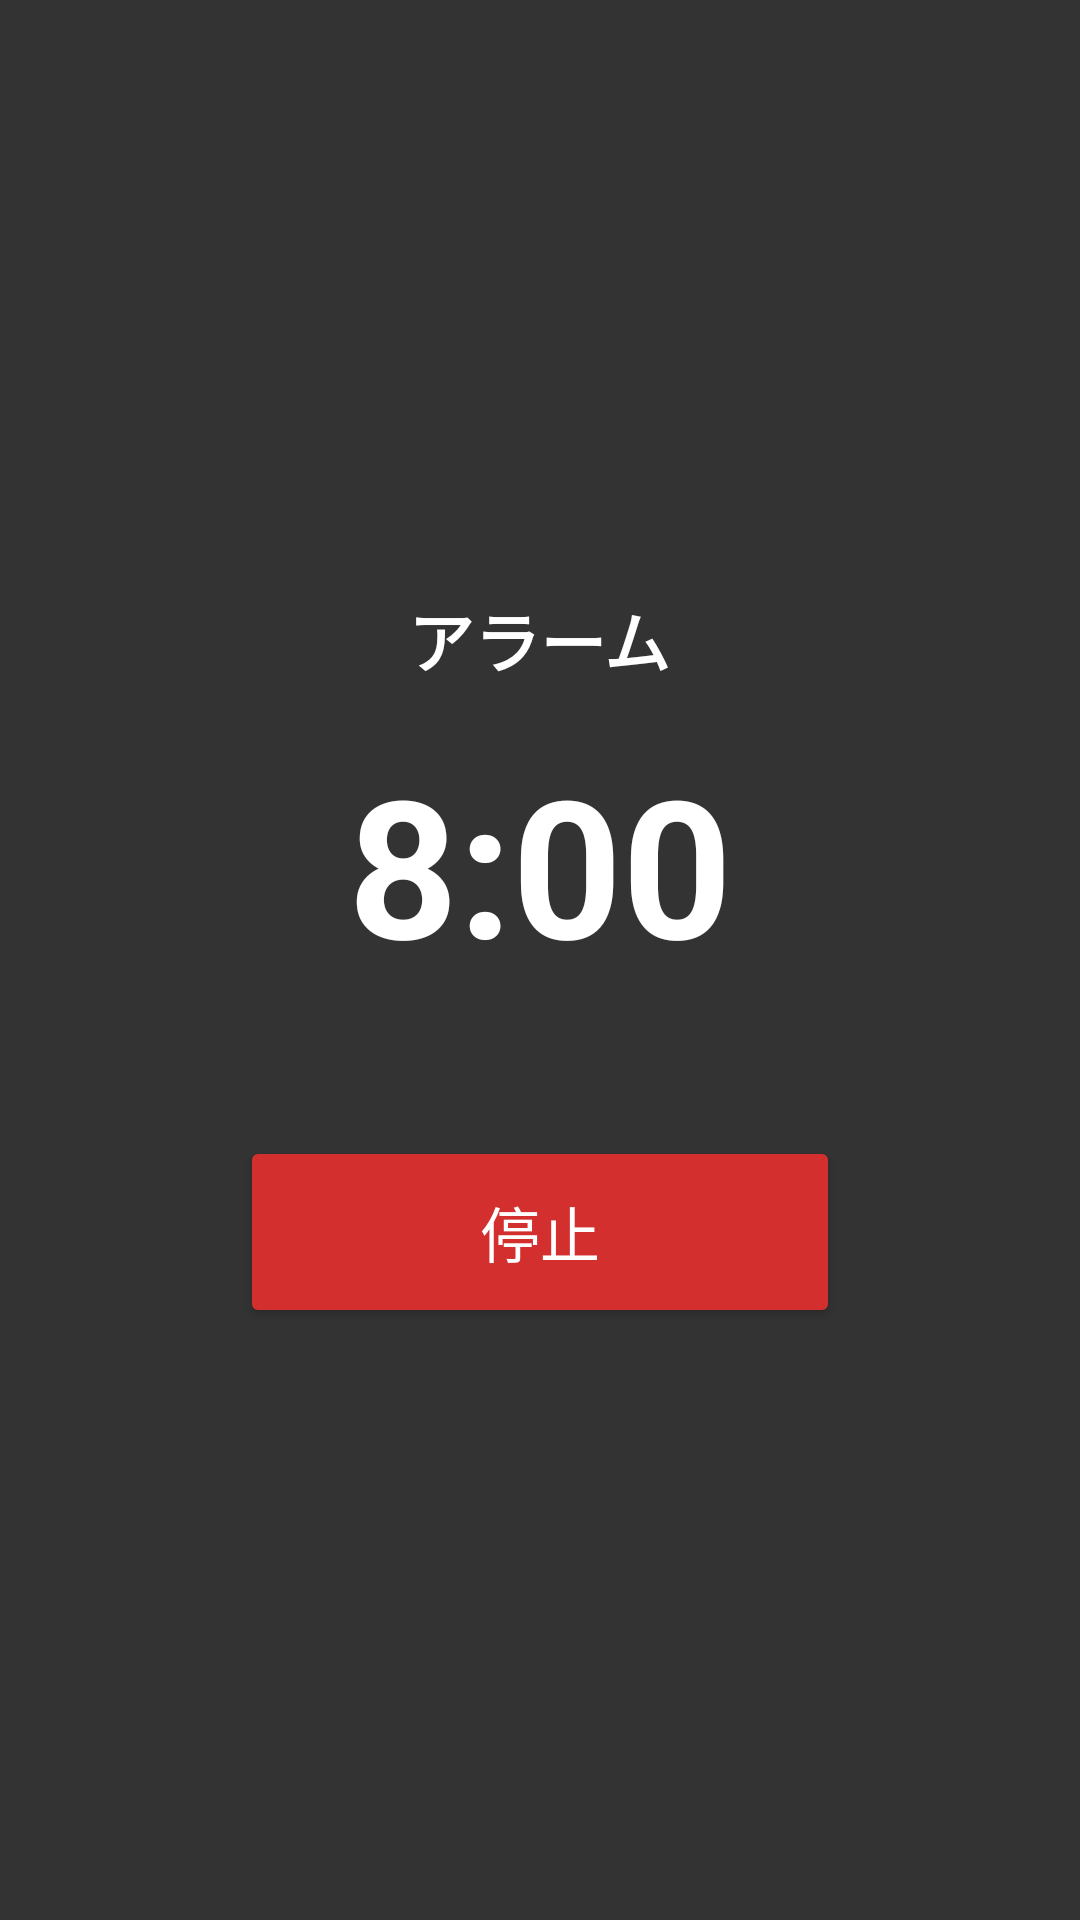

Reconstruct the res/layout file that produces this screen, plus the resources it refers to.
<!-- AndroidManifest.xml: application theme Theme.Alerm -->
<!-- res/layout/activity_alarm_alert.xml -->
<?xml version="1.0" encoding="utf-8"?>
<LinearLayout
    xmlns:android="http://schemas.android.com/apk/res/android"
    android:layout_width="match_parent"
    android:layout_height="match_parent"
    android:orientation="vertical"
    android:gravity="center"
    android:background="#CC000000"
    android:padding="32dp">

    <TextView
        android:id="@+id/tvAlertLabel"
        android:layout_width="wrap_content"
        android:layout_height="wrap_content"
        android:textColor="#FFFFFFFF"
        android:textSize="22sp"
        android:textStyle="bold"
        android:text="アラーム"
        android:gravity="center"
        android:layout_marginBottom="16dp" />

    <TextView
        android:id="@+id/tvAlertTime"
        android:layout_width="wrap_content"
        android:layout_height="wrap_content"
        android:textColor="#FFFFFFFF"
        android:textSize="64sp"
        android:textStyle="bold"
        android:text="8:00"
        android:gravity="center"
        android:layout_marginBottom="48dp" />

    <Button
        android:id="@+id/btnStopAlert"
        android:layout_width="200dp"
        android:layout_height="64dp"
        android:text="停止"
        android:textSize="20sp"
        android:textColor="#FFFFFFFF"
        android:backgroundTint="#FFD32F2F" />

</LinearLayout>
<!-- resources referenced by this layout -->
<resources>
  <style name="Theme.Alerm" parent="Theme.MaterialComponents.DayNight.NoActionBar">
          <item name="colorPrimary">@color/colorPrimary</item>
          <item name="colorPrimaryVariant">@color/colorPrimaryVariant</item>
          <item name="colorOnPrimary">@color/colorOnPrimary</item>
          <item name="colorSecondary">@color/colorSecondary</item>
          <item name="colorOnSecondary">@color/colorOnSecondary</item>
          <item name="colorError">@color/colorError</item>
          <item name="colorOnError">@color/colorOnError</item>
      </style>
  <color name="colorPrimary">#FF6750A4</color>
  <color name="colorPrimaryVariant">#FF3700B3</color>
  <color name="colorOnPrimary">#FFFFFFFF</color>
  <color name="colorSecondary">#FF03DAC5</color>
  <color name="colorOnSecondary">#FF000000</color>
  <color name="colorError">#FFB00020</color>
  <color name="colorOnError">#FFFFFFFF</color>
</resources>
